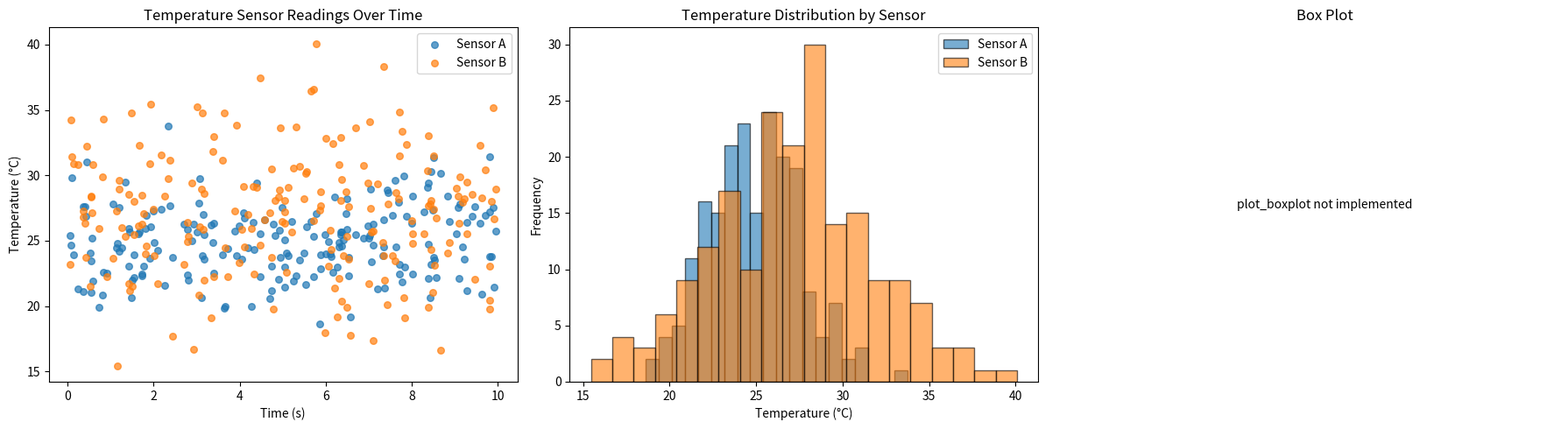

Source code (Python):
"""Generate publication-quality sensor data visualizations.

This script creates synthetic temperature sensor data using NumPy
and produces scatter, histogram, and box plot visualizations saved
as PNG files.

Usage
-----
    python generate_plots.py
"""

import numpy as np
import matplotlib.pyplot as plt

# Create a function generate_data(seed) that returns sensor_a, sensor_b,
# and timestamps arrays with the same parameters as in the notebook.
# Use NumPy-style docstring with Parameters and Returns sections.
def generate_data(seed):
    """Generate synthetic temperature sensor data.

    Parameters
    ----------
    seed : int
        Random seed for reproducibility.

    Returns
    -------
    sensor_a : ndarray
        Temperature readings from Sensor A, shape (200,) with mean 25°C and std 3°C.
    sensor_b : ndarray
        Temperature readings from Sensor B, shape (200,) with mean 27°C and std 4.5°C.
    timestamps : ndarray
        Time values in seconds, shape (200,) uniformly distributed from 0 to 10 seconds.
    """
    rng = np.random.default_rng(seed=seed)
    
    sensor_a = rng.normal(loc=25.0, scale=3.0, size=200)
    sensor_b = rng.normal(loc=27.0, scale=4.5, size=200)
    timestamps = rng.uniform(low=0.0, high=10.0, size=200)
    
    return sensor_a, sensor_b, timestamps
# Create plot_scatter(sensor_a, sensor_b, timestamps, ax) that draws
# the scatter plot from the notebook onto the given Axes object.
# NumPy-style docstring. Modifies ax in place, returns None.
def plot_scatter(sensor_a, sensor_b, timestamps, ax):
    """Create a scatter plot of sensor temperature readings over time.

    Parameters
    ----------
    sensor_a : ndarray
        Temperature readings from Sensor A, shape (n,).
    sensor_b : ndarray
        Temperature readings from Sensor B, shape (n,).
    timestamps : ndarray
        Time values in seconds, shape (n,).
    ax : matplotlib.axes.Axes
        Axes object to plot on. Modified in place.

    Returns
    -------
    None
    """
    order = np.argsort(timestamps)
    t = timestamps[order]
    a = sensor_a[order]
    b = sensor_b[order]
    
    ax.scatter(t, a, s=30, alpha=0.7, label='Sensor A', color='C0')
    ax.scatter(t, b, s=30, alpha=0.7, label='Sensor B', color='C1')
    ax.set_title('Temperature Sensor Readings Over Time')
    ax.set_xlabel('Time (s)')
    ax.set_ylabel('Temperature (°C)')
    ax.legend()
# Create plot_histogram(sensor_a, sensor_b, ax) that draws
# overlapping histograms of both sensors on the given Axes object.
# Use NumPy-style docstring. Modify ax in place, return None.
def plot_histogram(sensor_a, sensor_b, ax):
    """Create overlapping histograms of sensor temperature readings.

    Parameters
    ----------
    sensor_a : ndarray
        Temperature readings from Sensor A, shape (n,).
    sensor_b : ndarray
        Temperature readings from Sensor B, shape (n,).
    ax : matplotlib.axes.Axes
        Axes object to plot on. Modified in place.

    Returns
    -------
    None
    """
    bins = 20
    ax.hist(sensor_a, bins=bins, alpha=0.6, label='Sensor A', color='C0', edgecolor='black')
    ax.hist(sensor_b, bins=bins, alpha=0.6, label='Sensor B', color='C1', edgecolor='black')
    ax.set_title('Temperature Distribution by Sensor')
    ax.set_xlabel('Temperature (°C)')
    ax.set_ylabel('Frequency')
    ax.legend()
# Create main() that generates data, creates a 1x3 subplot figure,
# calls each plot function, adjusts layout, and saves as sensor_analysis.png
# at 150 DPI with tight bounding box.
def main():
    """Generate sensor plots and save them to disk.

    Parameters
    ----------
    None

    Returns
    -------
    None
    """
    sensor_a, sensor_b, timestamps = generate_data(seed=42)

    fig, axes = plt.subplots(1, 3, figsize=(18, 5))

    plot_scatter(sensor_a, sensor_b, timestamps, axes[0])
    plot_histogram(sensor_a, sensor_b, axes[1])

    boxplot_fn = globals().get('plot_boxplot')
    if callable(boxplot_fn):
        boxplot_fn(sensor_a, sensor_b, axes[2])
    else:
        axes[2].set_title('Box Plot')
        axes[2].text(0.5, 0.5, 'plot_boxplot not implemented', ha='center', va='center')
        axes[2].set_axis_off()

    fig.tight_layout()
    fig.savefig('sensor_analysis.png', dpi=150, bbox_inches='tight')
    plt.close(fig)


if __name__ == '__main__':
    main()
